Dataset: ecg_images (GitHub, SiddhiDeshmukh310/CardioScan). Classes: abnormal, normal.

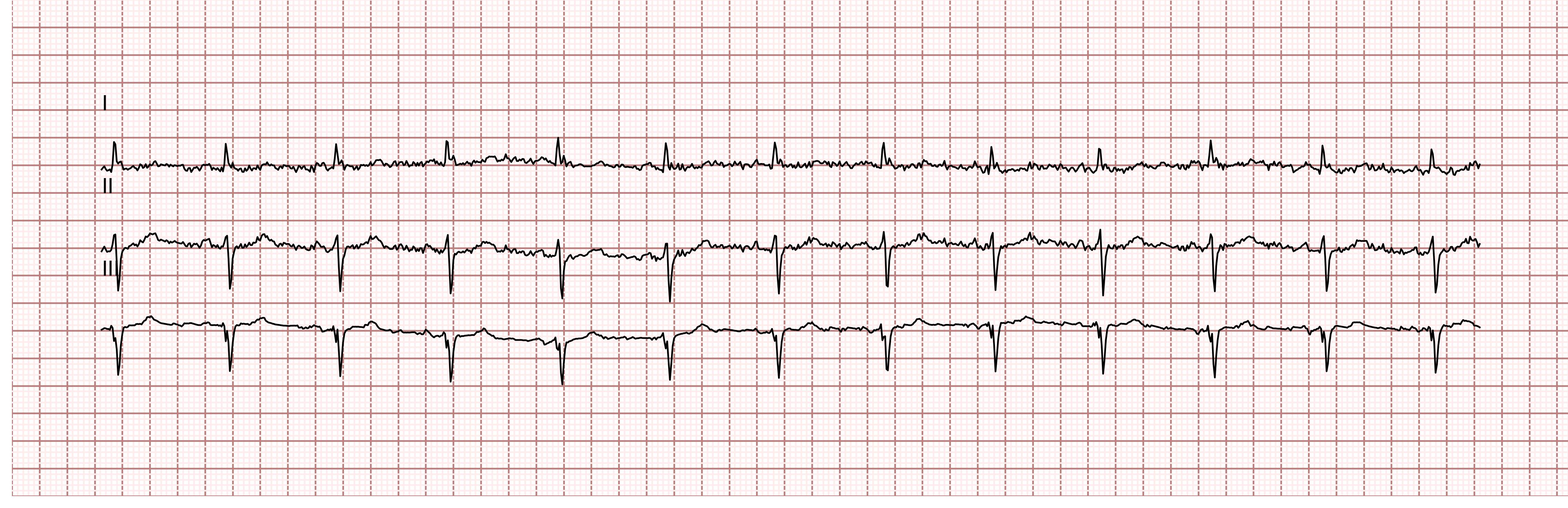
Label: abnormal

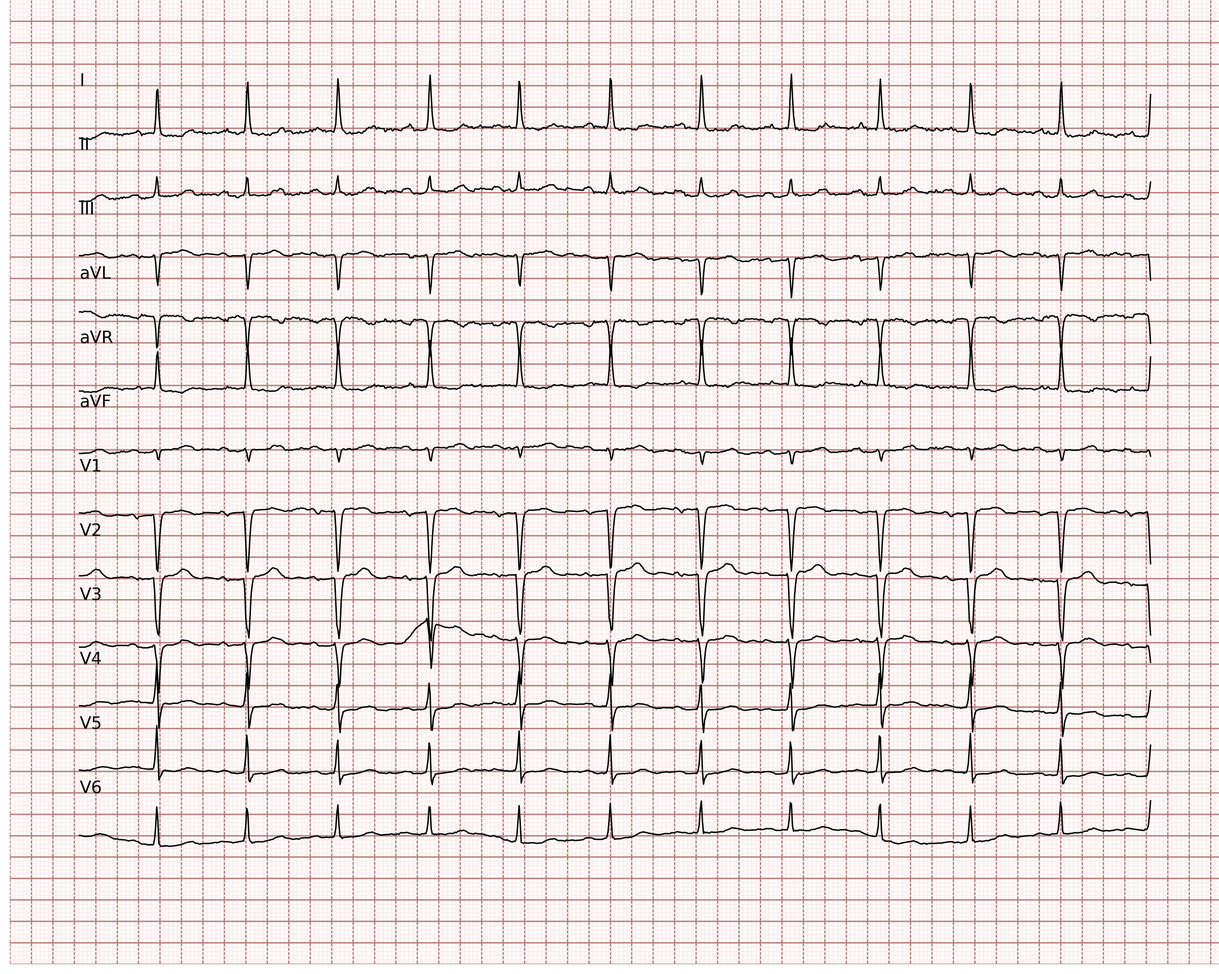
Label: normal

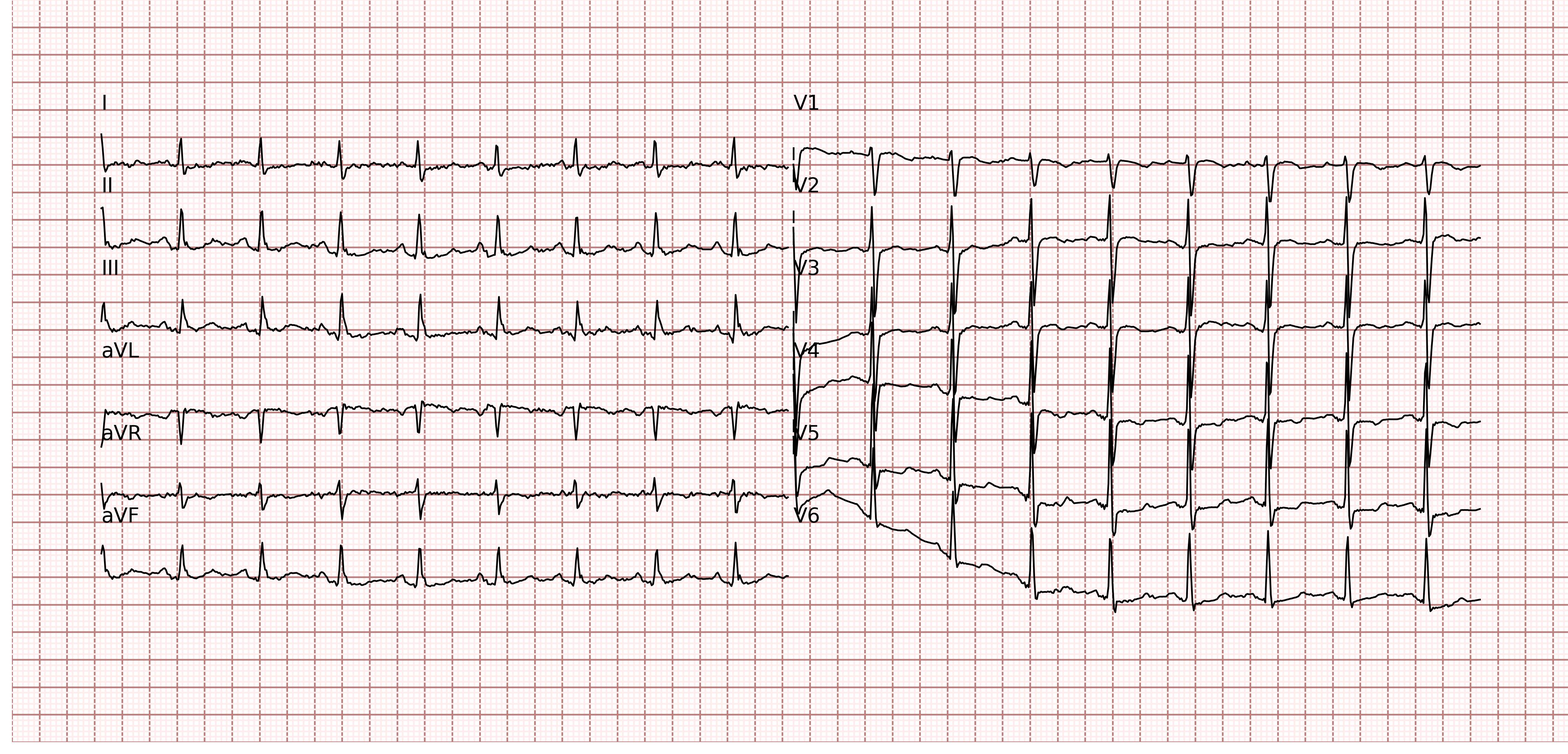
Label: normal

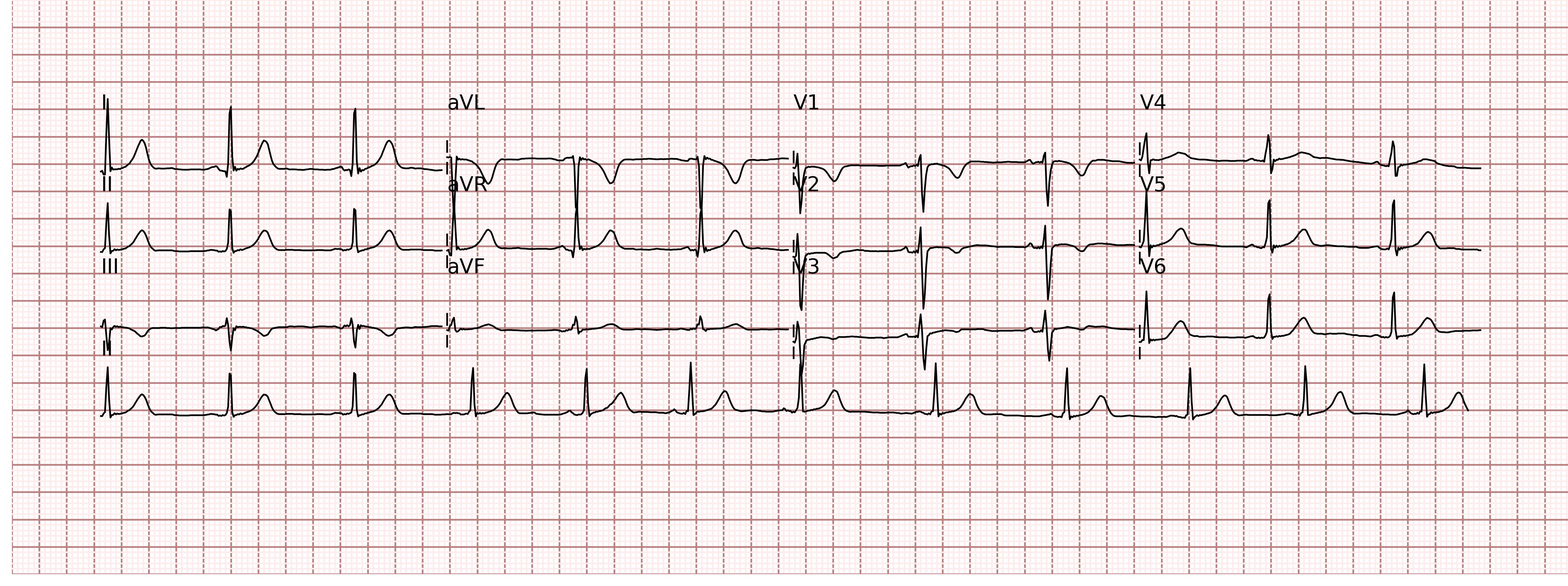
Label: normal

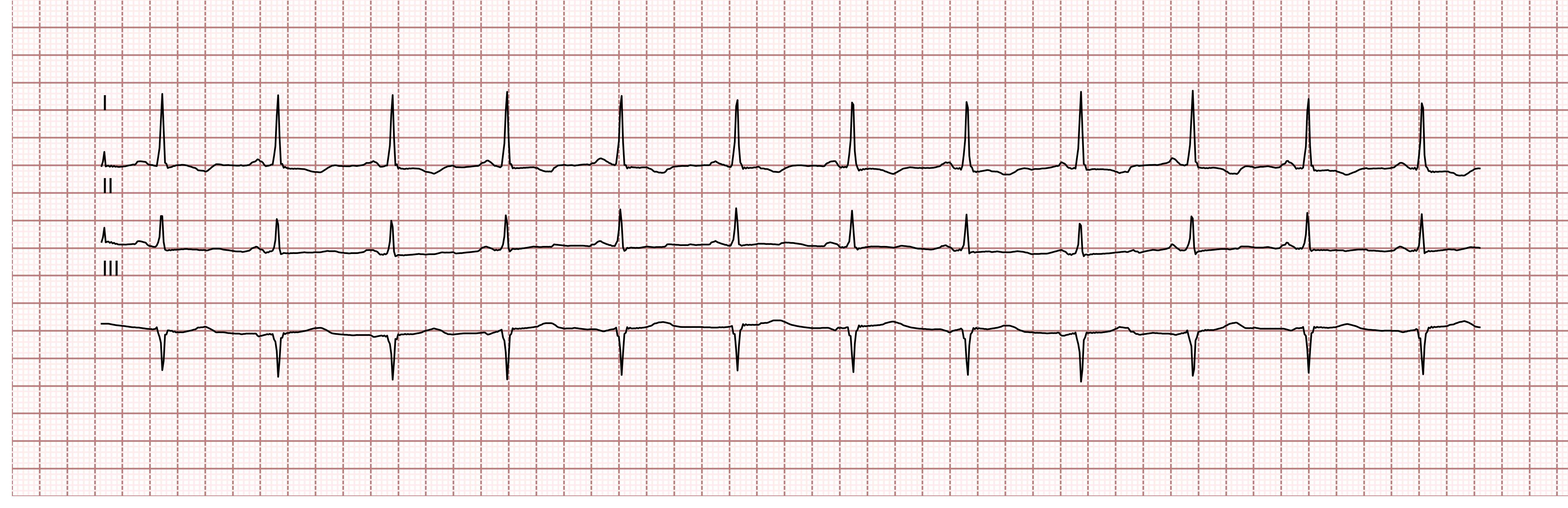
Label: normal

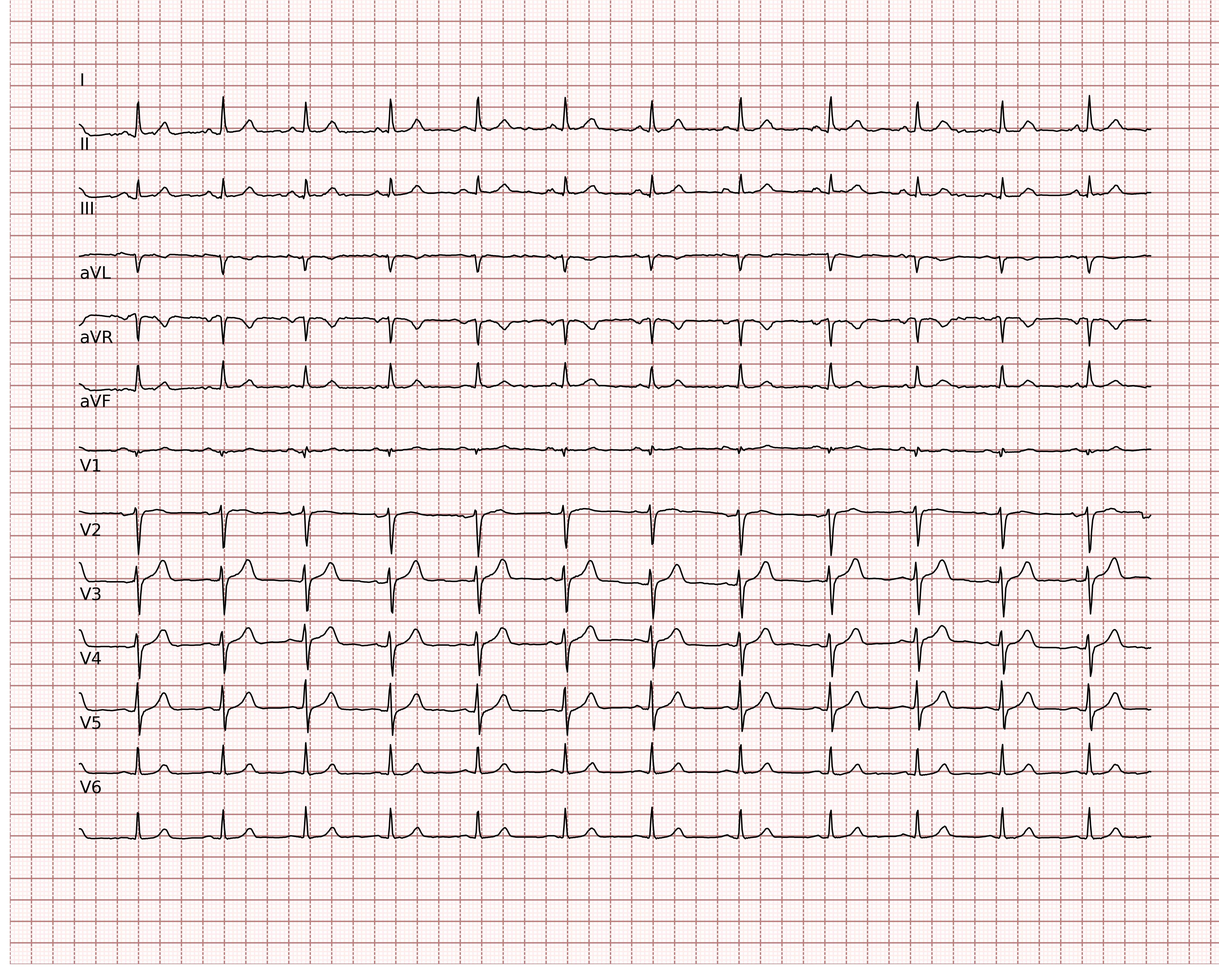
Label: normal
